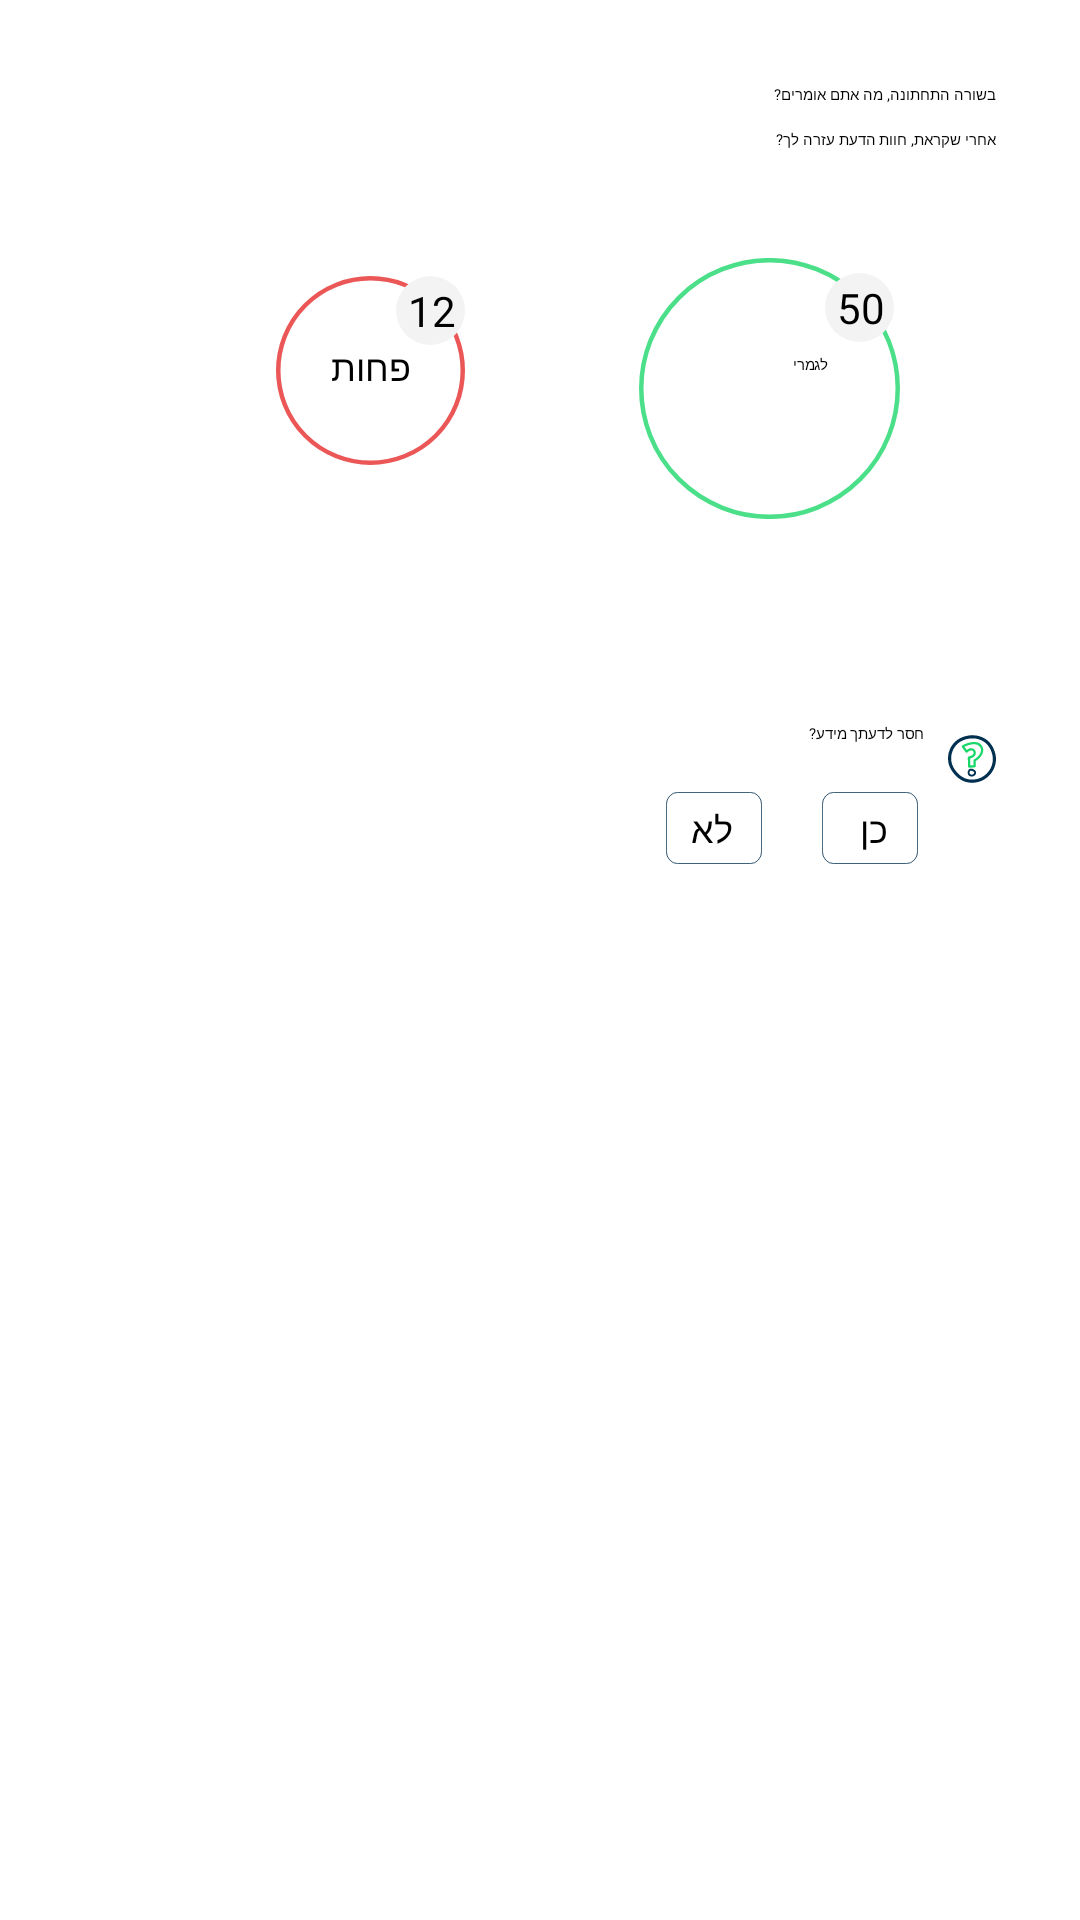

Here is an Android app screen rendered from its layout file. Give the layout XML and the strings, colors and styles it references.
<!-- AndroidManifest.xml: application theme Theme.Verify -->
<!-- res/layout/fragment_apartment_review_bottom_line.xml -->
<?xml version="1.0" encoding="utf-8"?>
<RelativeLayout xmlns:android="http://schemas.android.com/apk/res/android"
    xmlns:tools="http://schemas.android.com/tools"
    android:layout_width="match_parent"
    android:layout_height="wrap_content"
    tools:context=".fragments.ApartmentReviewBottomLineFragment">

    <RelativeLayout
        android:layout_width="wrap_content"
        android:layout_height="wrap_content"
        android:id="@+id/apartment_review_bottom_line_container">

        <TextView
            android:id="@+id/bottom_line_title"
            android:layout_width="wrap_content"
            android:layout_height="wrap_content"
            android:layout_alignParentTop="true"
            android:layout_alignParentRight="true"
            android:layout_marginTop="28dp"
            android:layout_marginRight="28dp"
            android:gravity="right|top"
            android:text="@string/bottom_line_title"
            android:textAppearance="@style/apartment_review_opinion_bold_titles" />

        <TextView
            android:id="@+id/bottom_line_subtitle"
            android:layout_width="wrap_content"
            android:layout_height="wrap_content"
            android:layout_below="@id/bottom_line_title"
            android:layout_marginTop="8dp"
            android:layout_alignRight="@id/bottom_line_title"
            android:text="@string/bottom_line_subtitle"
            android:textAppearance="@style/opinion_content"
            android:gravity="right|top"
            />

        <View
            android:id="@+id/green_circle"
            android:layout_width="87dp"
            android:layout_height="87dp"
            android:layout_below="@id/bottom_line_subtitle"
            android:layout_marginTop="36dp"
            android:layout_alignRight="@id/bottom_line_subtitle"
            android:layout_marginRight="32dp"
            android:layout_marginBottom="40dp"
            android:background="@drawable/ic_green_circle"
            />

        <View
            android:id="@+id/red_circle"
            android:layout_width="63dp"
            android:layout_height="63dp"
            android:layout_alignTop="@id/green_circle"
            android:layout_marginTop="6dp"
            android:layout_toLeftOf="@id/green_circle"
            android:layout_marginRight="58dp"
            android:background="@drawable/ic_red_circle"
            />

        <View
            android:id="@+id/right_grey_filled_circle"
            android:layout_width="23dp"
            android:layout_height="23dp"
            android:layout_alignTop="@+id/green_circle"
            android:layout_alignEnd="@+id/green_circle"
            android:layout_marginTop="5dp"
            android:layout_marginEnd="2dp"
            android:background="@drawable/ic_grey_filled_circle" />

        <TextView
            android:id="@+id/right_votes_counter"
            android:layout_width="wrap_content"
            android:layout_height="wrap_content"
            android:layout_alignTop="@id/right_grey_filled_circle"
            android:layout_alignRight="@id/right_grey_filled_circle"
            android:layout_marginRight="3dp"
            android:layout_marginTop="2dp"
            android:text="50"
            android:textSize="14sp"
            android:textAppearance="@style/apartment_review_opinion_bold_titles"
            android:gravity="right|top"
            />

        <TextView
            android:id="@+id/green_circle_inner_text"
            android:layout_width="wrap_content"
            android:layout_height="wrap_content"
            android:layout_alignTop="@+id/green_circle"
            android:layout_alignEnd="@+id/green_circle"
            android:layout_marginTop="32dp"
            android:layout_marginEnd="24dp"
            android:gravity="right|top"
            android:text="@string/bottom_line_green_circle_text"
            android:textAppearance="@style/apartment_review_opinion_bold_titles" />

        <View
            android:id="@+id/left_grey_filled_circle"
            android:layout_width="23dp"
            android:layout_height="23dp"
            android:layout_alignTop="@+id/red_circle"
            android:layout_alignEnd="@+id/red_circle"
            android:layout_marginTop="0dp"
            android:layout_marginEnd="0dp"
            android:background="@drawable/ic_grey_filled_circle" />

        <TextView
            android:id="@+id/left_votes_counter"
            android:layout_width="wrap_content"
            android:layout_height="wrap_content"
            android:layout_alignTop="@id/left_grey_filled_circle"
            android:layout_alignRight="@id/left_grey_filled_circle"
            android:layout_marginRight="3dp"
            android:layout_marginTop="2dp"
            android:text="12"
            android:textSize="14sp"
            android:textAppearance="@style/apartment_review_opinion_bold_titles"
            android:gravity="right|top"
            />

        <TextView
            android:id="@+id/red_circle_inner_text"
            android:layout_width="wrap_content"
            android:layout_height="wrap_content"
            android:layout_alignTop="@+id/red_circle"
            android:layout_alignEnd="@+id/red_circle"
            android:layout_marginTop="22dp"
            android:layout_marginEnd="18dp"
            android:gravity="right|top"
            android:text="@string/bottom_line_red_circle_text"
            android:textSize="12sp"
            android:textAppearance="@style/apartment_review_opinion_bold_titles" />
    </RelativeLayout>

    <include layout="@layout/fragment_apartment_review_missing_information"
        android:layout_below="@+id/apartment_review_bottom_line_container"
        android:id="@+id/apartment_review_missing_information_container"
        android:layout_height="wrap_content"
        android:layout_width="wrap_content" />




</RelativeLayout>
<!-- res/layout/fragment_apartment_review_missing_information.xml (included above) -->
<?xml version="1.0" encoding="utf-8"?>
<RelativeLayout xmlns:android="http://schemas.android.com/apk/res/android"
    xmlns:tools="http://schemas.android.com/tools"
    android:layout_width="wrap_content"
    android:layout_height="wrap_content"
    tools:context=".fragments.ApartmentReviewBottomLineFragment">>

    <View
        android:id="@+id/question_mark_icon"
        android:layout_width="16dp"
        android:layout_height="16dp"
        android:layout_alignParentTop="true"
        android:layout_marginTop="32dp"
        android:layout_alignParentRight="true"
        android:layout_marginRight="28dp"
        android:background="@drawable/ic_question_mark_outline_in_a_circle"
        />

    <TextView
        android:id="@+id/missing_information_title"
        android:layout_width="wrap_content"
        android:layout_height="wrap_content"
        android:layout_alignParentTop="true"
        android:layout_toLeftOf="@id/question_mark_icon"
        android:layout_marginTop="28dp"
        android:layout_marginRight="8dp"
        android:gravity="right|top"
        android:text="@string/missing_information_title"
        android:textAppearance="@style/apartment_review_opinion_bold_titles" />

    <View
        android:id="@+id/right_vote_rectangle"
        android:layout_width="32dp"
        android:layout_height="24dp"
        android:layout_below="@+id/missing_information_title"
        android:layout_alignEnd="@+id/missing_information_title"
        android:layout_marginTop="16dp"
        android:layout_marginEnd="2dp"
        android:layout_marginBottom="30dp"
        android:background="@drawable/ic_rectangle_yes_or_no" />

    <TextView
        android:id="@+id/right_vote_yes"
        android:layout_width="wrap_content"
        android:layout_height="wrap_content"
        android:layout_alignTop="@id/right_vote_rectangle"
        android:layout_alignRight="@id/right_vote_rectangle"
        android:layout_marginRight="10dp"
        android:layout_marginTop="4dp"
        android:text="כן"
        android:textSize="12sp"
        android:textAppearance="@style/apartment_review_opinion_bold_titles"
        android:gravity="right|top"
        />

    <View
        android:id="@+id/left_vote_rectangle"
        android:layout_width="32dp"
        android:layout_height="24dp"
        android:layout_below="@id/missing_information_title"
        android:layout_alignEnd="@+id/red_circle"
        android:layout_toLeftOf="@id/right_vote_rectangle"
        android:layout_marginTop="16dp"
        android:layout_marginRight="20dp"
        android:background="@drawable/ic_rectangle_yes_or_no" />

    <TextView
        android:id="@+id/left_votes_counter"
        android:layout_width="wrap_content"
        android:layout_height="wrap_content"
        android:layout_alignTop="@id/left_vote_rectangle"
        android:layout_alignRight="@id/left_vote_rectangle"
        android:layout_marginRight="10dp"
        android:layout_marginTop="4dp"
        android:text="לא"
        android:textSize="12sp"
        android:textAppearance="@style/apartment_review_opinion_bold_titles"
        android:gravity="right|top"
        />

</RelativeLayout>
<!-- resources referenced by this layout -->
<resources>
  <!-- drawable ic_green_circle (drawable) -->
  <vector xmlns:android="http://schemas.android.com/apk/res/android"
      android:width="87dp"
      android:height="87dp"
      android:viewportWidth="87"
      android:viewportHeight="87">
    <path
        android:pathData="M43.5,43.5m-42.75,0a42.75,42.75 0,1 1,85.5 0a42.75,42.75 0,1 1,-85.5 0"
        android:strokeAlpha="0.79"
        android:strokeWidth="1.5"
        android:fillColor="#00000000"
        android:strokeColor="#1AD769"/>
  </vector>
  <!-- drawable ic_grey_filled_circle (drawable) -->
  <vector xmlns:android="http://schemas.android.com/apk/res/android"
      android:width="23dp"
      android:height="23dp"
      android:viewportWidth="23"
      android:viewportHeight="23">
    <path
        android:pathData="M11.5,11.5m-11.5,0a11.5,11.5 0,1 1,23 0a11.5,11.5 0,1 1,-23 0"
        android:fillColor="#F3F3F3"/>
  </vector>
  <!-- drawable ic_question_mark_outline_in_a_circle: vector/xml drawable (drawable, 2829 chars, omitted) -->
  <!-- drawable ic_rectangle_yes_or_no (drawable) -->
  <vector xmlns:android="http://schemas.android.com/apk/res/android"
      android:width="25dp"
      android:height="17dp"
      android:viewportWidth="25"
      android:viewportHeight="17">
    <path
        android:pathData="M3,0.1L22,0.1A2.9,2.9 0,0 1,24.9 3L24.9,14A2.9,2.9 0,0 1,22 16.9L3,16.9A2.9,2.9 0,0 1,0.1 14L0.1,3A2.9,2.9 0,0 1,3 0.1z"
        android:strokeWidth="0.2"
        android:fillColor="#00000000"
        android:strokeColor="#003050"/>
  </vector>
  <!-- drawable ic_red_circle (drawable) -->
  <vector xmlns:android="http://schemas.android.com/apk/res/android"
      android:width="63dp"
      android:height="63dp"
      android:viewportWidth="63"
      android:viewportHeight="63">
    <path
        android:pathData="M31.5,31.5m-30.75,0a30.75,30.75 0,1 1,61.5 0a30.75,30.75 0,1 1,-61.5 0"
        android:strokeWidth="1.5"
        android:fillColor="#00000000"
        android:strokeColor="#EB5757"/>
  </vector>
  <string name="bottom_line_green_circle_text">לגמרי</string>
  <string name="bottom_line_red_circle_text">פחות</string>
  <string name="bottom_line_subtitle">אחרי שקראת, חוות הדעת עזרה לך?</string>
  <string name="bottom_line_title">בשורה התחתונה, מה אתם אומרים?</string>
  <string name="missing_information_title">חסר לדעתך מידע?</string>
  <style name="Theme.Verify" parent="Theme.MaterialComponents.DayNight.DarkActionBar">
          
          <item name="colorPrimary">@color/white</item>
          <item name="colorPrimaryVariant">@color/purple_700</item>
          <item name="colorOnPrimary">@color/black</item>
          
          <item name="colorSecondary">@color/teal_200</item>
          <item name="colorSecondaryVariant">@color/teal_700</item>
          <item name="colorOnSecondary">@color/black</item>
          
          <item name="android:statusBarColor" tools:targetApi="l">?attr/colorPrimaryVariant</item>
          
      </style>
  <color name="white">#FFFFFFFF</color>
  <color name="purple_700">#FF3700B3</color>
  <color name="black">#FF000000</color>
  <color name="teal_200">#FF03DAC5</color>
  <color name="teal_700">#FF018786</color>
</resources>
